Photos from the image-classification dataset "Split_Data" in the GitHub repository weiken0511/TrafficSignify. Its 4 classes are: pedestrian, road work, stop, yield.

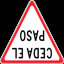
Label: yield

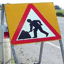
Label: road work

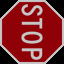
Label: stop

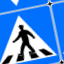
Label: pedestrian

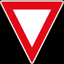
Label: yield

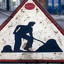
Label: road work
